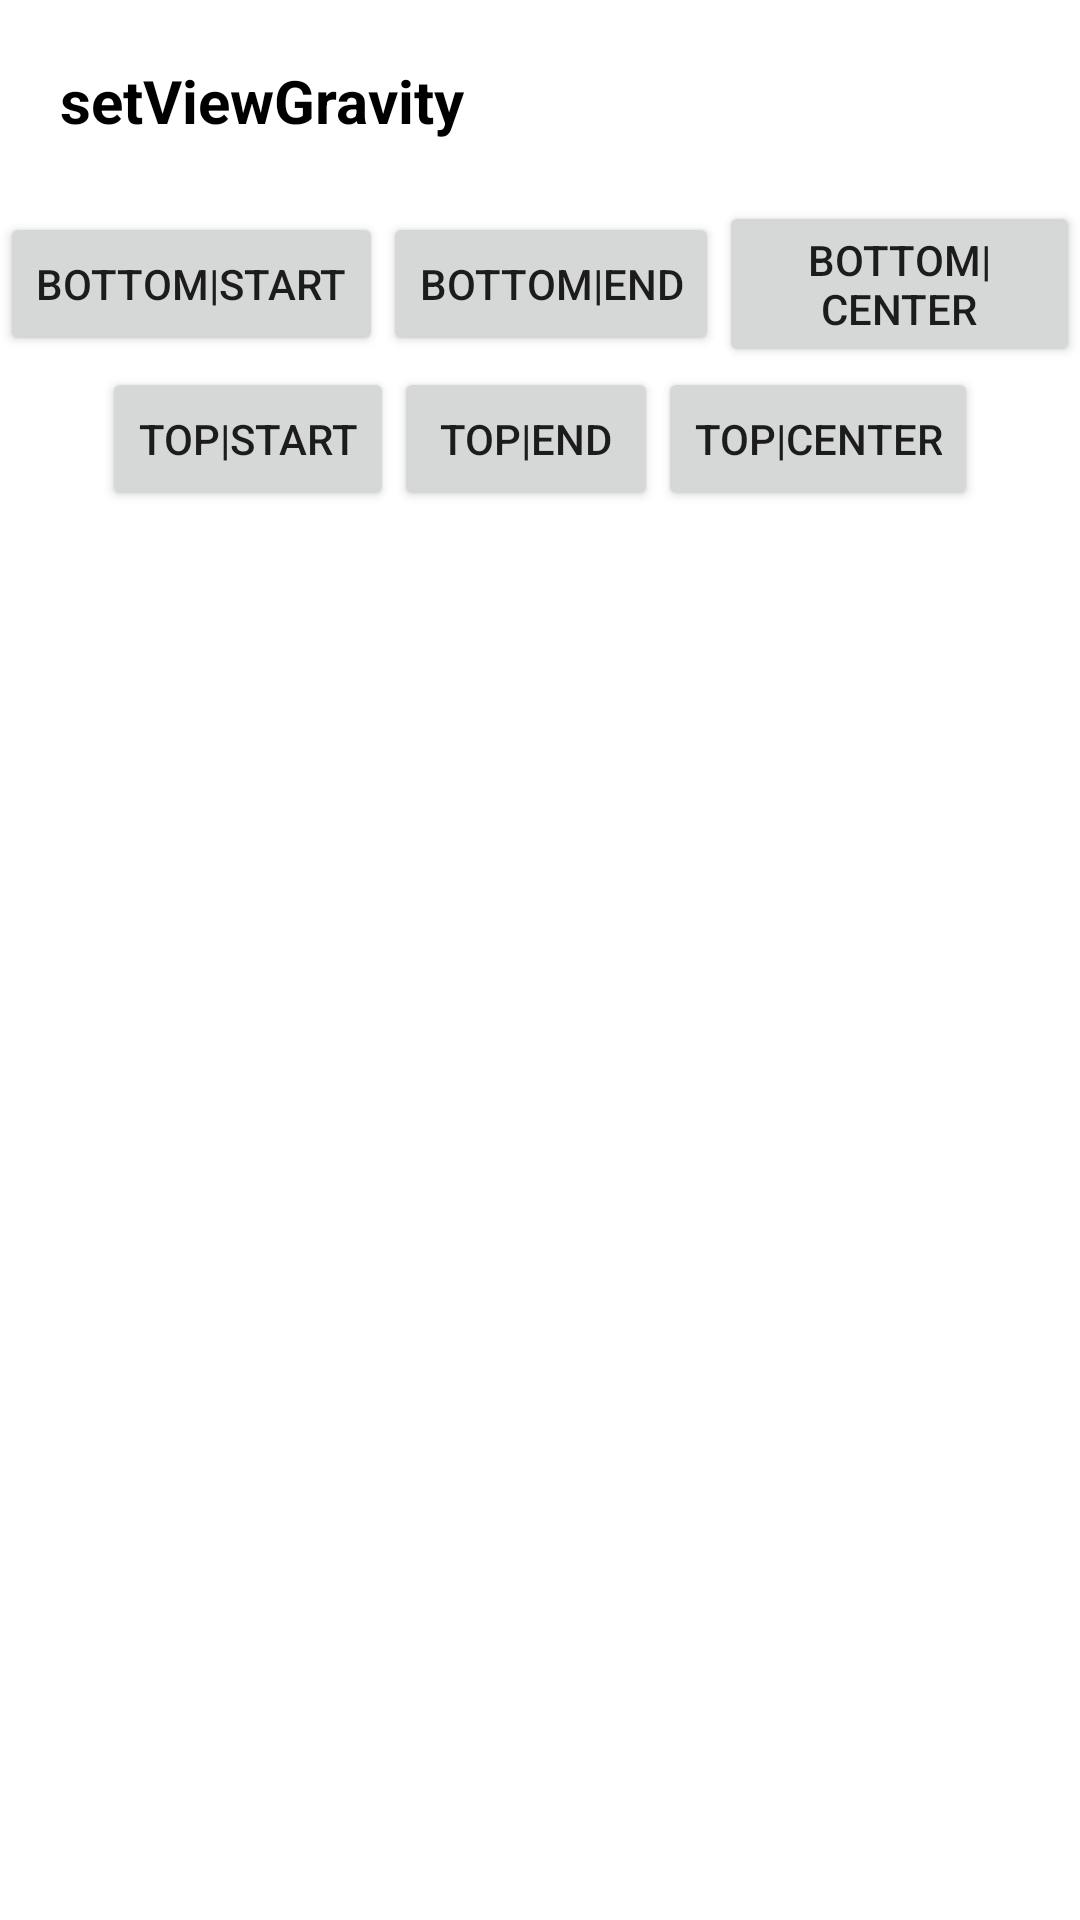

Produce the Android XML layout that renders to this screen, including the resource entries it uses.
<!-- AndroidManifest.xml: application theme Theme.ScrollManageOtherVIew -->
<!-- res/layout/dialog_settings_other_view.xml -->
<?xml version="1.0" encoding="utf-8"?>
<androidx.appcompat.widget.LinearLayoutCompat xmlns:android="http://schemas.android.com/apk/res/android"
    android:layout_width="match_parent"
    android:layout_height="match_parent"
    android:orientation="vertical">

    <TextView
        android:layout_width="match_parent"
        android:layout_height="wrap_content"
        android:layout_margin="20dp"
        android:textSize="20sp"
        android:textStyle="bold"
        android:textColor="@color/black"
        android:text="@string/settings_gravity"/>


    <LinearLayout
        android:layout_width="match_parent"
        android:layout_height="wrap_content"
        android:gravity="center"
        android:orientation="horizontal">
        <Button
            android:layout_width="wrap_content"
            android:layout_height="wrap_content"
            style="@style/buttonCustom"
            android:text="bottom|start"/>
        <Button
            android:layout_width="wrap_content"
            android:layout_height="wrap_content"
            style="@style/buttonCustom"
            android:text="bottom|end"/>

        <Button
            android:layout_width="wrap_content"
            android:layout_height="wrap_content"
            style="@style/buttonCustom"
            android:text="bottom|center"/>
    </LinearLayout>

    <LinearLayout
        android:layout_width="match_parent"
        android:layout_height="wrap_content"
        android:gravity="center"
        android:orientation="horizontal">
        <Button
            android:layout_width="wrap_content"
            android:layout_height="wrap_content"
            style="@style/buttonCustom"
            android:text="top|start"/>

        <Button
            android:layout_width="wrap_content"
            android:layout_height="wrap_content"
            style="@style/buttonCustom"
            android:text="top|end"/>

        <Button
            android:layout_width="wrap_content"
            android:layout_height="wrap_content"
            style="@style/buttonCustom"
            android:text="top|center"/>
    </LinearLayout>


</androidx.appcompat.widget.LinearLayoutCompat>
<!-- resources referenced by this layout -->
<resources>
  <string name="settings_gravity">setViewGravity</string>
  <style name="Theme.ScrollManageOtherVIew" parent="Theme.MaterialComponents.DayNight.DarkActionBar">
          
          <item name="colorPrimary">@color/purple_500</item>
          <item name="colorPrimaryVariant">@color/purple_700</item>
          <item name="colorOnPrimary">@color/white</item>
          
          <item name="colorSecondary">@color/teal_200</item>
          <item name="colorSecondaryVariant">@color/teal_700</item>
          <item name="colorOnSecondary">@color/black</item>
          
          <item name="android:statusBarColor">?attr/colorPrimaryVariant</item>
          
      </style>
  <!-- not gathered from this repository: default colours our renderer supplied (Android Studio template values) -->
  <color name="purple_500">#FF6200EE</color>
  <color name="purple_700">#FF3700B3</color>
  <color name="teal_200">#FF03DAC5</color>
  <color name="teal_700">#FF018786</color>
  <color name="black">#FF000000</color>
  <color name="white">#FFFFFFFF</color>
</resources>
